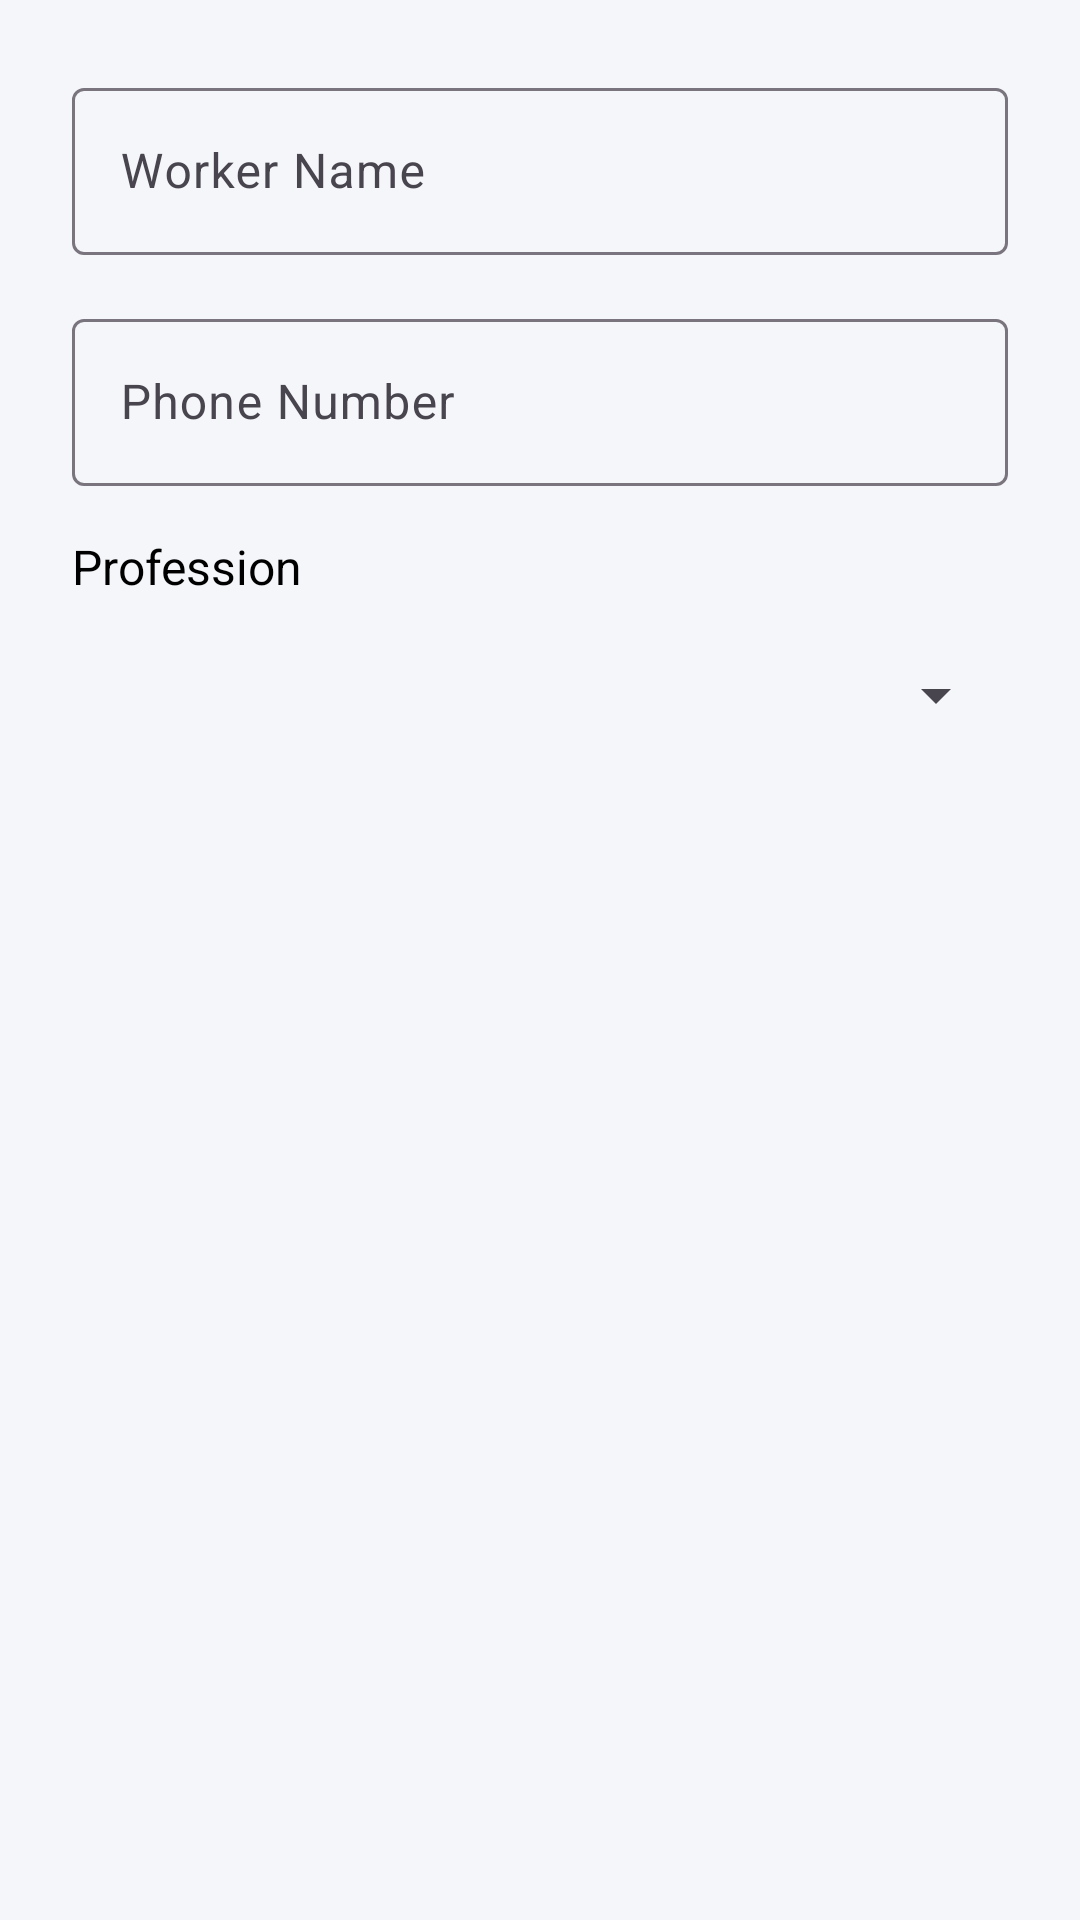

Produce the Android XML layout that renders to this screen, including the resource entries it uses.
<!-- AndroidManifest.xml: application theme Theme.SamadhanSetu -->
<!-- res/layout/dialog_add_worker.xml -->
<?xml version="1.0" encoding="utf-8"?>
<LinearLayout xmlns:android="http://schemas.android.com/apk/res/android"
    android:layout_width="match_parent"
    android:layout_height="wrap_content"
    android:orientation="vertical"
    android:padding="24dp">

    <com.google.android.material.textfield.TextInputLayout
        android:layout_width="match_parent"
        android:layout_height="wrap_content"
        android:hint="Worker Name">

        <com.google.android.material.textfield.TextInputEditText
            android:id="@+id/et_worker_name"
            android:layout_width="match_parent"
            android:layout_height="wrap_content"
            android:inputType="textPersonName|textCapWords"
            android:textColor="#070707" />
    </com.google.android.material.textfield.TextInputLayout>

    <com.google.android.material.textfield.TextInputLayout
        android:layout_width="match_parent"
        android:layout_height="wrap_content"
        android:layout_marginTop="16dp"
        android:hint="Phone Number">

        <com.google.android.material.textfield.TextInputEditText
            android:id="@+id/et_worker_phone"
            android:layout_width="match_parent"
            android:layout_height="wrap_content"
            android:inputType="phone"
            android:textColor="#000000" />
    </com.google.android.material.textfield.TextInputLayout>

    <TextView
        android:layout_width="wrap_content"
        android:layout_height="wrap_content"
        android:layout_marginTop="16dp"
        android:text="Profession"
        android:textColor="#000000"
        android:textSize="16sp" />

    <Spinner
        android:id="@+id/spinner_profession"
        android:layout_width="match_parent"
        android:layout_height="wrap_content"
        android:layout_marginTop="8dp"
        android:minHeight="48dp" />

</LinearLayout>
<!-- resources referenced by this layout -->
<resources>
  <style name="Theme.SamadhanSetu" parent="Base.Theme.SamadhanSetu" />
  <style name="Base.Theme.SamadhanSetu" parent="Theme.Material3.DayNight.NoActionBar">
          
          <item name="colorPrimary">@color/light_primary</item>
          <item name="colorPrimaryVariant">@color/light_primary_variant</item>
          <item name="colorOnPrimary">@color/light_on_primary</item>
  
          
          <item name="android:colorBackground">@color/light_background</item>
          <item name="colorOnBackground">@color/light_on_background</item>
  
          
          <item name="colorSurface">@color/light_surface</item>
          <item name="colorOnSurface">@color/light_on_surface</item>
  
          
          <item name="android:statusBarColor">?attr/colorPrimaryVariant</item>
      </style>
  <color name="light_primary">#6200EE</color>
  <color name="light_primary_variant">#3700B3</color>
  <color name="light_on_primary">#FFFFFF</color>
  <color name="light_background">#F4F6F9</color>
  <color name="light_on_background">#000000</color>
  <color name="light_surface">#FFFFFF</color>
  <color name="light_on_surface">#000000</color>
</resources>
